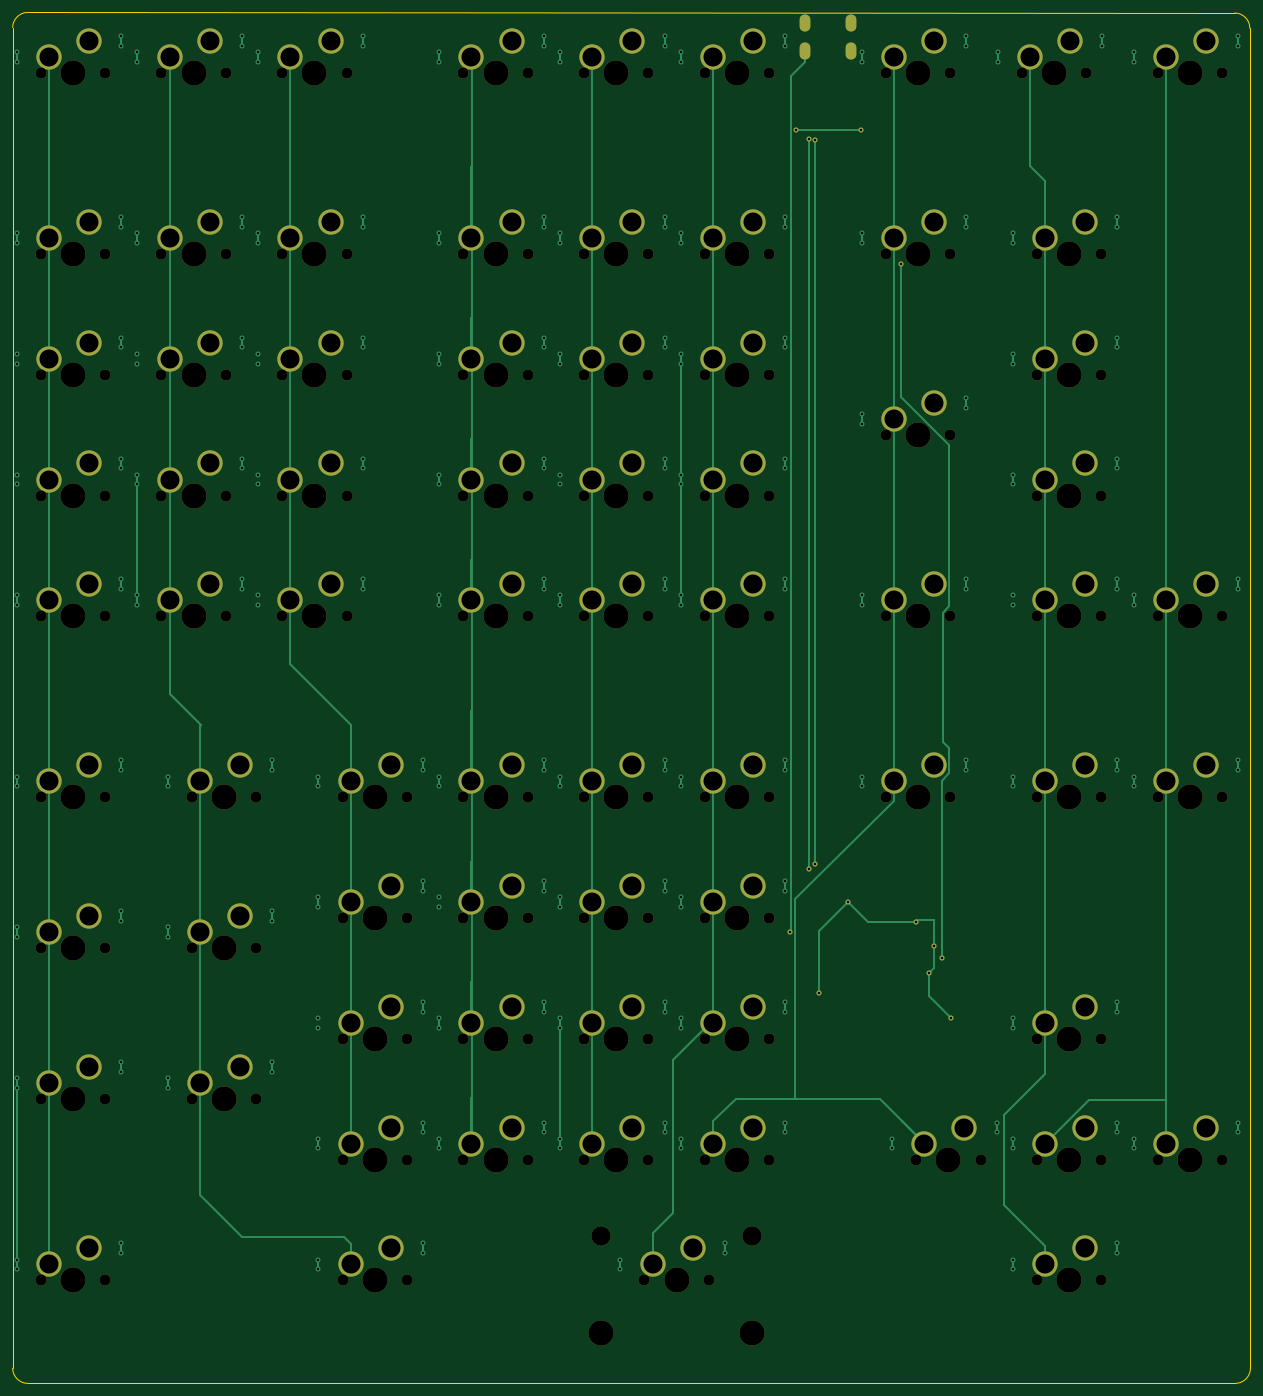
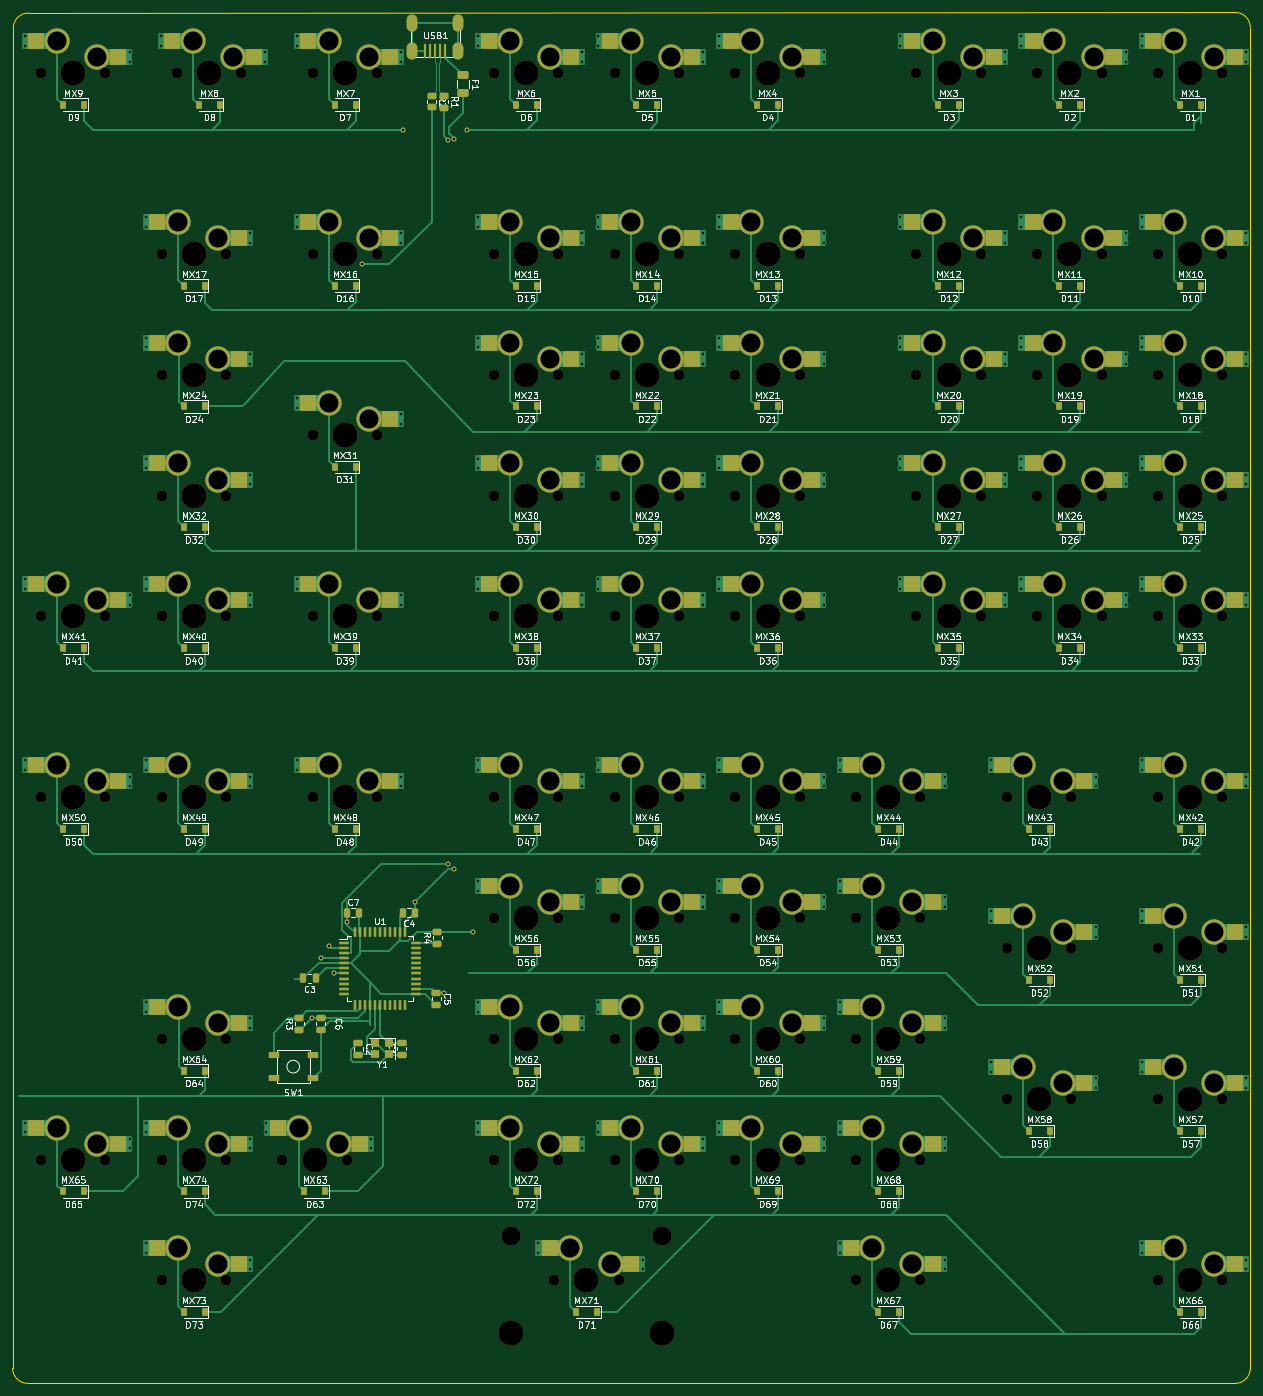
Circuit board: 11 layer files. Board 195.3 x 216.3 mm.
- bottom_copper: MA Command Keyboard changed footprint-CuBottom.gbr (158474 bytes)
- top_copper: MA Command Keyboard changed footprint-CuTop.gbr (90224 bytes)
- outline: MA Command Keyboard changed footprint-EdgeCuts.gbr (1042 bytes)
- bottom_mask: MA Command Keyboard changed footprint-MaskBottom.gbr (27836 bytes)
- top_mask: MA Command Keyboard changed footprint-MaskTop.gbr (13808 bytes)
- drill: MA Command Keyboard changed footprint-NPTH.drl (4415 bytes)
- drill: MA Command Keyboard changed footprint-PTH.drl (8680 bytes)
- paste: MA Command Keyboard changed footprint-PasteBottom.gbr (15215 bytes)
- paste: MA Command Keyboard changed footprint-PasteTop.gbr (486 bytes)
- bottom_silk: MA Command Keyboard changed footprint-SilkBottom.gbr (200262 bytes)
- top_silk: MA Command Keyboard changed footprint-SilkTop.gbr (13811 bytes)

=== bottom_copper: MA Command Keyboard changed footprint-CuBottom.gbr (158474 bytes, source omitted) ===
=== top_copper: MA Command Keyboard changed footprint-CuTop.gbr (90224 bytes, source omitted) ===
=== outline: MA Command Keyboard changed footprint-EdgeCuts.gbr ===
%TF.GenerationSoftware,KiCad,Pcbnew,(6.0.11)*%
%TF.CreationDate,2023-02-04T13:18:20-08:00*%
%TF.ProjectId,MA Command Keyboard changed footprint,4d412043-6f6d-46d6-916e-64204b657962,rev?*%
%TF.SameCoordinates,Original*%
%TF.FileFunction,Profile,NP*%
%FSLAX46Y46*%
G04 Gerber Fmt 4.6, Leading zero omitted, Abs format (unit mm)*
G04 Created by KiCad (PCBNEW (6.0.11)) date 2023-02-04 13:18:20*
%MOMM*%
%LPD*%
G01*
G04 APERTURE LIST*
%TA.AperFunction,Profile*%
%ADD10C,0.100000*%
%TD*%
G04 APERTURE END LIST*
D10*
X-141383798Y-48515048D02*
G75*
G03*
X-143765048Y-46133798I-2381250J0D01*
G01*
X-336550000Y-259936202D02*
X-336550000Y-48418750D01*
X-141287500Y-259936202D02*
X-141383798Y-48515048D01*
X-143668750Y-262317452D02*
G75*
G03*
X-141287500Y-259936202I0J2381250D01*
G01*
X-336550000Y-259936202D02*
G75*
G03*
X-334168750Y-262317452I2381250J0D01*
G01*
X-334168750Y-262317452D02*
X-143668750Y-262317452D01*
X-143765048Y-46133798D02*
X-334168750Y-46037500D01*
X-334168750Y-46037500D02*
G75*
G03*
X-336550000Y-48418750I0J-2381250D01*
G01*
M02*

=== bottom_mask: MA Command Keyboard changed footprint-MaskBottom.gbr (27836 bytes, source omitted) ===
=== top_mask: MA Command Keyboard changed footprint-MaskTop.gbr (13808 bytes, source omitted) ===
=== drill: MA Command Keyboard changed footprint-NPTH.drl ===
M48
; DRILL file {KiCad (6.0.11)} date Sat Feb  4 13:18:20 2023
; FORMAT={-:-/ absolute / inch / decimal}
; #@! TF.CreationDate,2023-02-04T13:18:20-08:00
; #@! TF.GenerationSoftware,Kicad,Pcbnew,(6.0.11)
; #@! TF.FileFunction,NonPlated,1,2,NPTH
FMAT,2
INCH
; #@! TA.AperFunction,NonPlated,NPTH,ComponentDrill
T1C0.0689
; #@! TA.AperFunction,NonPlated,NPTH,ComponentDrill
T2C0.1200
; #@! TA.AperFunction,NonPlated,NPTH,ComponentDrill
T3C0.1570
%
G90
G05
T1
X-13.0761Y-2.1885
X-13.0761Y-3.3135
X-13.0761Y-4.0635
X-13.0761Y-4.8135
X-13.0761Y-5.5635
X-13.0761Y-6.6885
X-13.0761Y-7.626
X-13.0761Y-8.5635
X-13.0761Y-9.6885
X-12.6761Y-2.1885
X-12.6761Y-3.3135
X-12.6761Y-4.0635
X-12.6761Y-4.8135
X-12.6761Y-5.5635
X-12.6761Y-6.6885
X-12.6761Y-7.626
X-12.6761Y-8.5635
X-12.6761Y-9.6885
X-12.3261Y-2.1885
X-12.3261Y-3.3135
X-12.3261Y-4.0635
X-12.3261Y-4.8135
X-12.3261Y-5.5635
X-12.1386Y-6.6885
X-12.1386Y-7.626
X-12.1386Y-8.5635
X-11.9261Y-2.1885
X-11.9261Y-3.3135
X-11.9261Y-4.0635
X-11.9261Y-4.8135
X-11.9261Y-5.5635
X-11.7386Y-6.6885
X-11.7386Y-7.626
X-11.7386Y-8.5635
X-11.5761Y-2.1885
X-11.5761Y-3.3135
X-11.5761Y-4.0635
X-11.5761Y-4.8135
X-11.5761Y-5.5635
X-11.2011Y-6.6885
X-11.2011Y-7.4385
X-11.2011Y-8.1885
X-11.2011Y-8.9385
X-11.2011Y-9.6885
X-11.1761Y-2.1885
X-11.1761Y-3.3135
X-11.1761Y-4.0635
X-11.1761Y-4.8135
X-11.1761Y-5.5635
X-10.8011Y-6.6885
X-10.8011Y-7.4385
X-10.8011Y-8.1885
X-10.8011Y-8.9385
X-10.8011Y-9.6885
X-10.4511Y-2.1885
X-10.4511Y-3.3135
X-10.4511Y-4.0635
X-10.4511Y-4.8135
X-10.4511Y-5.5635
X-10.4511Y-6.6885
X-10.4511Y-7.4385
X-10.4511Y-8.1885
X-10.4511Y-8.9385
X-10.0511Y-2.1885
X-10.0511Y-3.3135
X-10.0511Y-4.0635
X-10.0511Y-4.8135
X-10.0511Y-5.5635
X-10.0511Y-6.6885
X-10.0511Y-7.4385
X-10.0511Y-8.1885
X-10.0511Y-8.9385
X-9.7011Y-2.1885
X-9.7011Y-3.3135
X-9.7011Y-4.0635
X-9.7011Y-4.8135
X-9.7011Y-5.5635
X-9.7011Y-6.6885
X-9.7011Y-7.4385
X-9.7011Y-8.1885
X-9.7011Y-8.9385
X-9.3261Y-9.6885
X-9.3011Y-2.1885
X-9.3011Y-3.3135
X-9.3011Y-4.0635
X-9.3011Y-4.8135
X-9.3011Y-5.5635
X-9.3011Y-6.6885
X-9.3011Y-7.4385
X-9.3011Y-8.1885
X-9.3011Y-8.9385
X-8.9511Y-2.1885
X-8.9511Y-3.3135
X-8.9511Y-4.0635
X-8.9511Y-4.8135
X-8.9511Y-5.5635
X-8.9511Y-6.6885
X-8.9511Y-7.4385
X-8.9511Y-8.1885
X-8.9511Y-8.9385
X-8.9261Y-9.6885
X-8.5511Y-2.1885
X-8.5511Y-3.3135
X-8.5511Y-4.0635
X-8.5511Y-4.8135
X-8.5511Y-5.5635
X-8.5511Y-6.6885
X-8.5511Y-7.4385
X-8.5511Y-8.1885
X-8.5511Y-8.9385
X-7.8261Y-2.1885
X-7.8261Y-3.3135
X-7.8261Y-4.4385
X-7.8261Y-5.5635
X-7.8261Y-6.6885
X-7.6386Y-8.9385
X-7.4261Y-2.1885
X-7.4261Y-3.3135
X-7.4261Y-4.4385
X-7.4261Y-5.5635
X-7.4261Y-6.6885
X-7.2386Y-8.9385
X-6.9824Y-2.1885
X-6.8886Y-3.3135
X-6.8886Y-4.0635
X-6.8886Y-4.8135
X-6.8886Y-5.5635
X-6.8886Y-6.6885
X-6.8886Y-8.1885
X-6.8886Y-8.9385
X-6.8886Y-9.6885
X-6.5824Y-2.1885
X-6.4886Y-3.3135
X-6.4886Y-4.0635
X-6.4886Y-4.8135
X-6.4886Y-5.5635
X-6.4886Y-6.6885
X-6.4886Y-8.1885
X-6.4886Y-8.9385
X-6.4886Y-9.6885
X-6.1386Y-2.1885
X-6.1386Y-5.5635
X-6.1386Y-6.6885
X-6.1386Y-8.9385
X-5.7386Y-2.1885
X-5.7386Y-5.5635
X-5.7386Y-6.6885
X-5.7386Y-8.9385
T2
X-9.5949Y-9.4135
X-8.6574Y-9.4135
T3
X-12.8761Y-2.1885
X-12.8761Y-3.3135
X-12.8761Y-4.0635
X-12.8761Y-4.8135
X-12.8761Y-5.5635
X-12.8761Y-6.6885
X-12.8761Y-7.626
X-12.8761Y-8.5635
X-12.8761Y-9.6885
X-12.1261Y-2.1885
X-12.1261Y-3.3135
X-12.1261Y-4.0635
X-12.1261Y-4.8135
X-12.1261Y-5.5635
X-11.9386Y-6.6885
X-11.9386Y-7.626
X-11.9386Y-8.5635
X-11.3761Y-2.1885
X-11.3761Y-3.3135
X-11.3761Y-4.0635
X-11.3761Y-4.8135
X-11.3761Y-5.5635
X-11.0011Y-6.6885
X-11.0011Y-7.4385
X-11.0011Y-8.1885
X-11.0011Y-8.9385
X-11.0011Y-9.6885
X-10.2511Y-2.1885
X-10.2511Y-3.3135
X-10.2511Y-4.0635
X-10.2511Y-4.8135
X-10.2511Y-5.5635
X-10.2511Y-6.6885
X-10.2511Y-7.4385
X-10.2511Y-8.1885
X-10.2511Y-8.9385
X-9.5949Y-10.0135
X-9.5011Y-2.1885
X-9.5011Y-3.3135
X-9.5011Y-4.0635
X-9.5011Y-4.8135
X-9.5011Y-5.5635
X-9.5011Y-6.6885
X-9.5011Y-7.4385
X-9.5011Y-8.1885
X-9.5011Y-8.9385
X-9.1261Y-9.6885
X-8.7511Y-2.1885
X-8.7511Y-3.3135
X-8.7511Y-4.0635
X-8.7511Y-4.8135
X-8.7511Y-5.5635
X-8.7511Y-6.6885
X-8.7511Y-7.4385
X-8.7511Y-8.1885
X-8.7511Y-8.9385
X-8.6574Y-10.0135
X-7.6261Y-2.1885
X-7.6261Y-3.3135
X-7.6261Y-4.4385
X-7.6261Y-5.5635
X-7.6261Y-6.6885
X-7.4386Y-8.9385
X-6.7824Y-2.1885
X-6.6886Y-3.3135
X-6.6886Y-4.0635
X-6.6886Y-4.8135
X-6.6886Y-5.5635
X-6.6886Y-6.6885
X-6.6886Y-8.1885
X-6.6886Y-8.9385
X-6.6886Y-9.6885
X-5.9386Y-2.1885
X-5.9386Y-5.5635
X-5.9386Y-6.6885
X-5.9386Y-8.9385
T0
M30

=== drill: MA Command Keyboard changed footprint-PTH.drl (8680 bytes, source omitted) ===
=== paste: MA Command Keyboard changed footprint-PasteBottom.gbr (15215 bytes, source omitted) ===
=== paste: MA Command Keyboard changed footprint-PasteTop.gbr ===
%TF.GenerationSoftware,KiCad,Pcbnew,(6.0.11)*%
%TF.CreationDate,2023-02-04T13:18:20-08:00*%
%TF.ProjectId,MA Command Keyboard changed footprint,4d412043-6f6d-46d6-916e-64204b657962,rev?*%
%TF.SameCoordinates,Original*%
%TF.FileFunction,Paste,Top*%
%TF.FilePolarity,Positive*%
%FSLAX46Y46*%
G04 Gerber Fmt 4.6, Leading zero omitted, Abs format (unit mm)*
G04 Created by KiCad (PCBNEW (6.0.11)) date 2023-02-04 13:18:20*
%MOMM*%
%LPD*%
G01*
G04 APERTURE LIST*
G04 APERTURE END LIST*
M02*

=== bottom_silk: MA Command Keyboard changed footprint-SilkBottom.gbr (200262 bytes, source omitted) ===
=== top_silk: MA Command Keyboard changed footprint-SilkTop.gbr (13811 bytes, source omitted) ===
